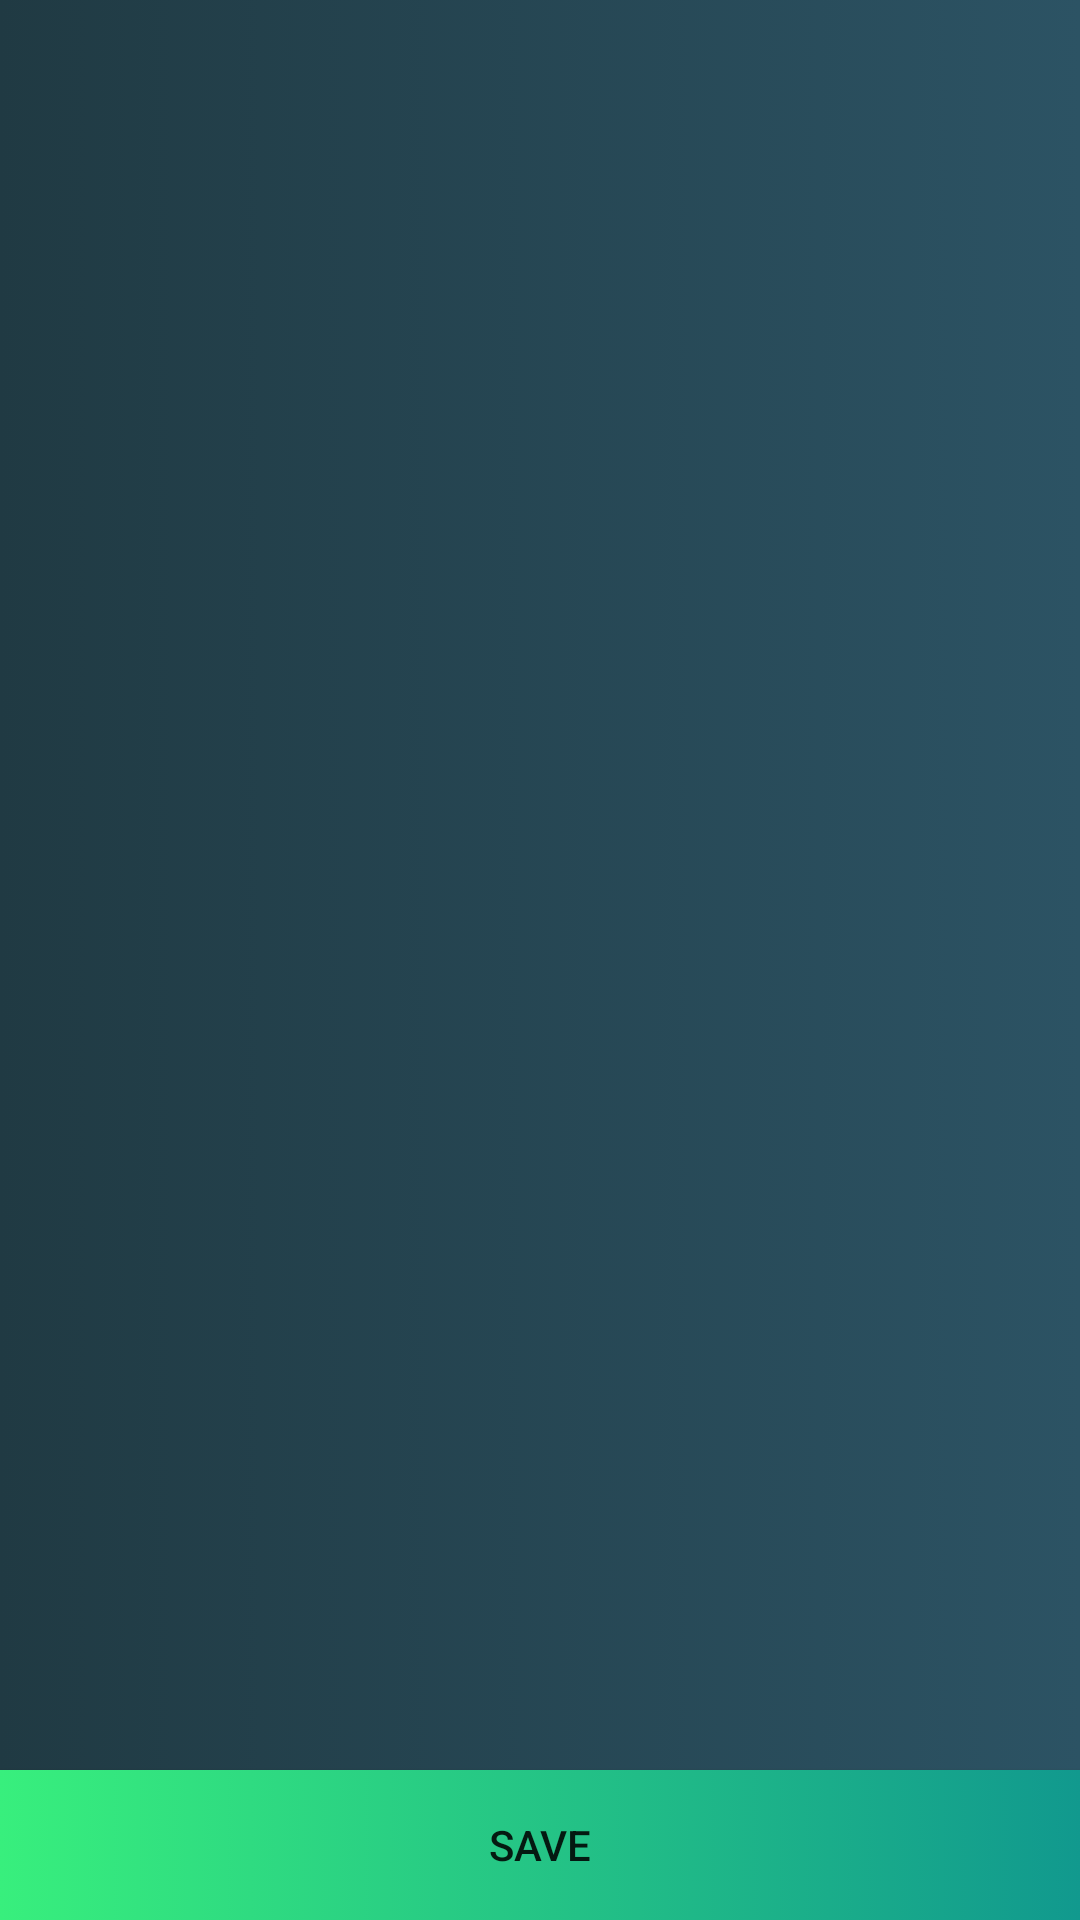

Write the Android layout XML for this screen, with the resource values it uses.
<!-- AndroidManifest.xml: application theme AppTheme -->
<!-- res/layout/interest.xml -->
<?xml version="1.0" encoding="utf-8"?>
<android.support.constraint.ConstraintLayout xmlns:android="http://schemas.android.com/apk/res/android"
    xmlns:app="http://schemas.android.com/apk/res-auto"
    xmlns:tools="http://schemas.android.com/tools"
    android:layout_width="match_parent"
    android:layout_height="match_parent"
    android:background="@drawable/gradiant"
>


    <android.support.v7.widget.RecyclerView

        android:id="@+id/interest_recyclerview_id"
        android:layout_width="match_parent"
        android:layout_height="0dp"
        android:layout_marginStart="8dp"
        android:layout_marginEnd="8dp"
        android:layout_marginBottom="8dp"
        app:layout_constraintBottom_toTopOf="@+id/btnInterestSave"
        app:layout_constraintEnd_toEndOf="parent"
        app:layout_constraintStart_toStartOf="parent"
        app:layout_constraintTop_toTopOf="parent">

    </android.support.v7.widget.RecyclerView>


    <Button
        android:id="@+id/btnInterestSave"
        android:layout_width="0dp"
        android:layout_height="50dp"
        android:background="@drawable/gradiant_green"
        android:text="Save"
        app:layout_constraintBottom_toBottomOf="parent"
        app:layout_constraintEnd_toEndOf="parent"
        app:layout_constraintStart_toStartOf="parent" />

</android.support.constraint.ConstraintLayout>
<!-- resources referenced by this layout -->
<resources>
  <!-- drawable gradiant (drawable) -->
  <?xml version="1.0" encoding="utf-8"?>
  <selector xmlns:android="http://schemas.android.com/apk/res/android">
      <item><shape> <gradient
          android:angle="180"
  
          android:endColor="#203A43"
          android:startColor="#2C5364"
          android:type="linear"
          /></shape>
      </item>
  </selector>
  <!-- drawable gradiant_green (drawable) -->
  <?xml version="1.0" encoding="utf-8"?>
  <selector xmlns:android="http://schemas.android.com/apk/res/android">
      <item><shape>
          <gradient
          android:angle="180"
          android:endColor="#38ef7d"
          android:startColor="#11998e"
          android:type="linear"
          /></shape>
      </item>
  </selector>
  <style name="AppTheme" parent="Theme.AppCompat.Light.NoActionBar">
          
          <item name="colorPrimary">@color/colorPrimary</item>
          <item name="colorPrimaryDark">@color/colorPrimaryDark</item>
          <item name="colorAccent">@color/colorAccent</item>
          <item name="android:windowAnimationStyle">@style/CustomActivityAnimation</item>
      </style>
  <color name="colorPrimary">#3E4F5F</color>
  <color name="colorPrimaryDark">#032B43</color>
  <color name="colorAccent">#3E4F5F</color>
  <style name="CustomActivityAnimation" parent="@android:style/Animation.Activity">
          <item name="android:activityOpenEnterAnimation">@anim/slide_in_right</item>
          <item name="android:activityOpenExitAnimation">@anim/slide_out_left</item>
          <item name="android:activityCloseEnterAnimation">@anim/slide_in_left</item>
          <item name="android:activityCloseExitAnimation">@anim/slide_out_right</item>
      </style>
</resources>
